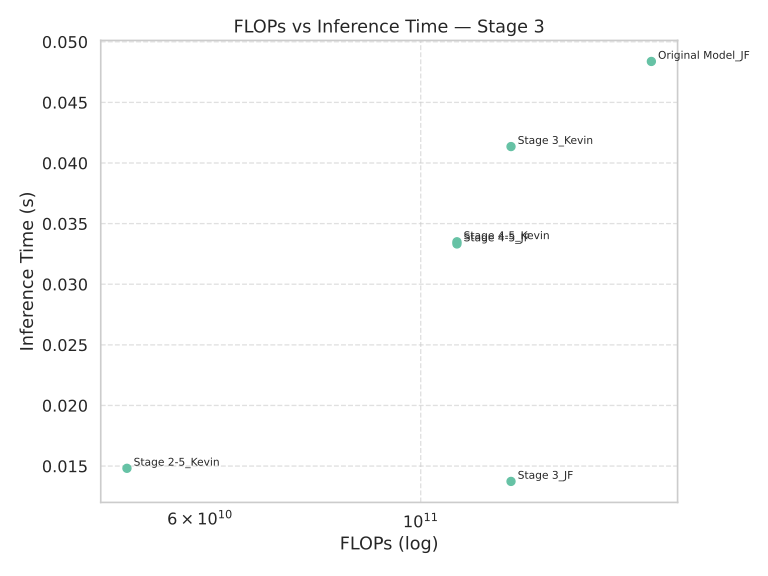

The data file committed next to this chart (first rows):
Model, FLOPs, Inference Time (s)
Stage 3_JF, 123234942976, 0.01373
Original Model_JF, 170513137664, 0.04838
Stage 4-5_JF, 108743622656, 0.03332
Stage 4-5_Kevin, 108743622656, 0.0335
Stage 2-5_Kevin, 50675580928, 0.01481
Stage 3_Kevin, 123234942976, 0.04136
